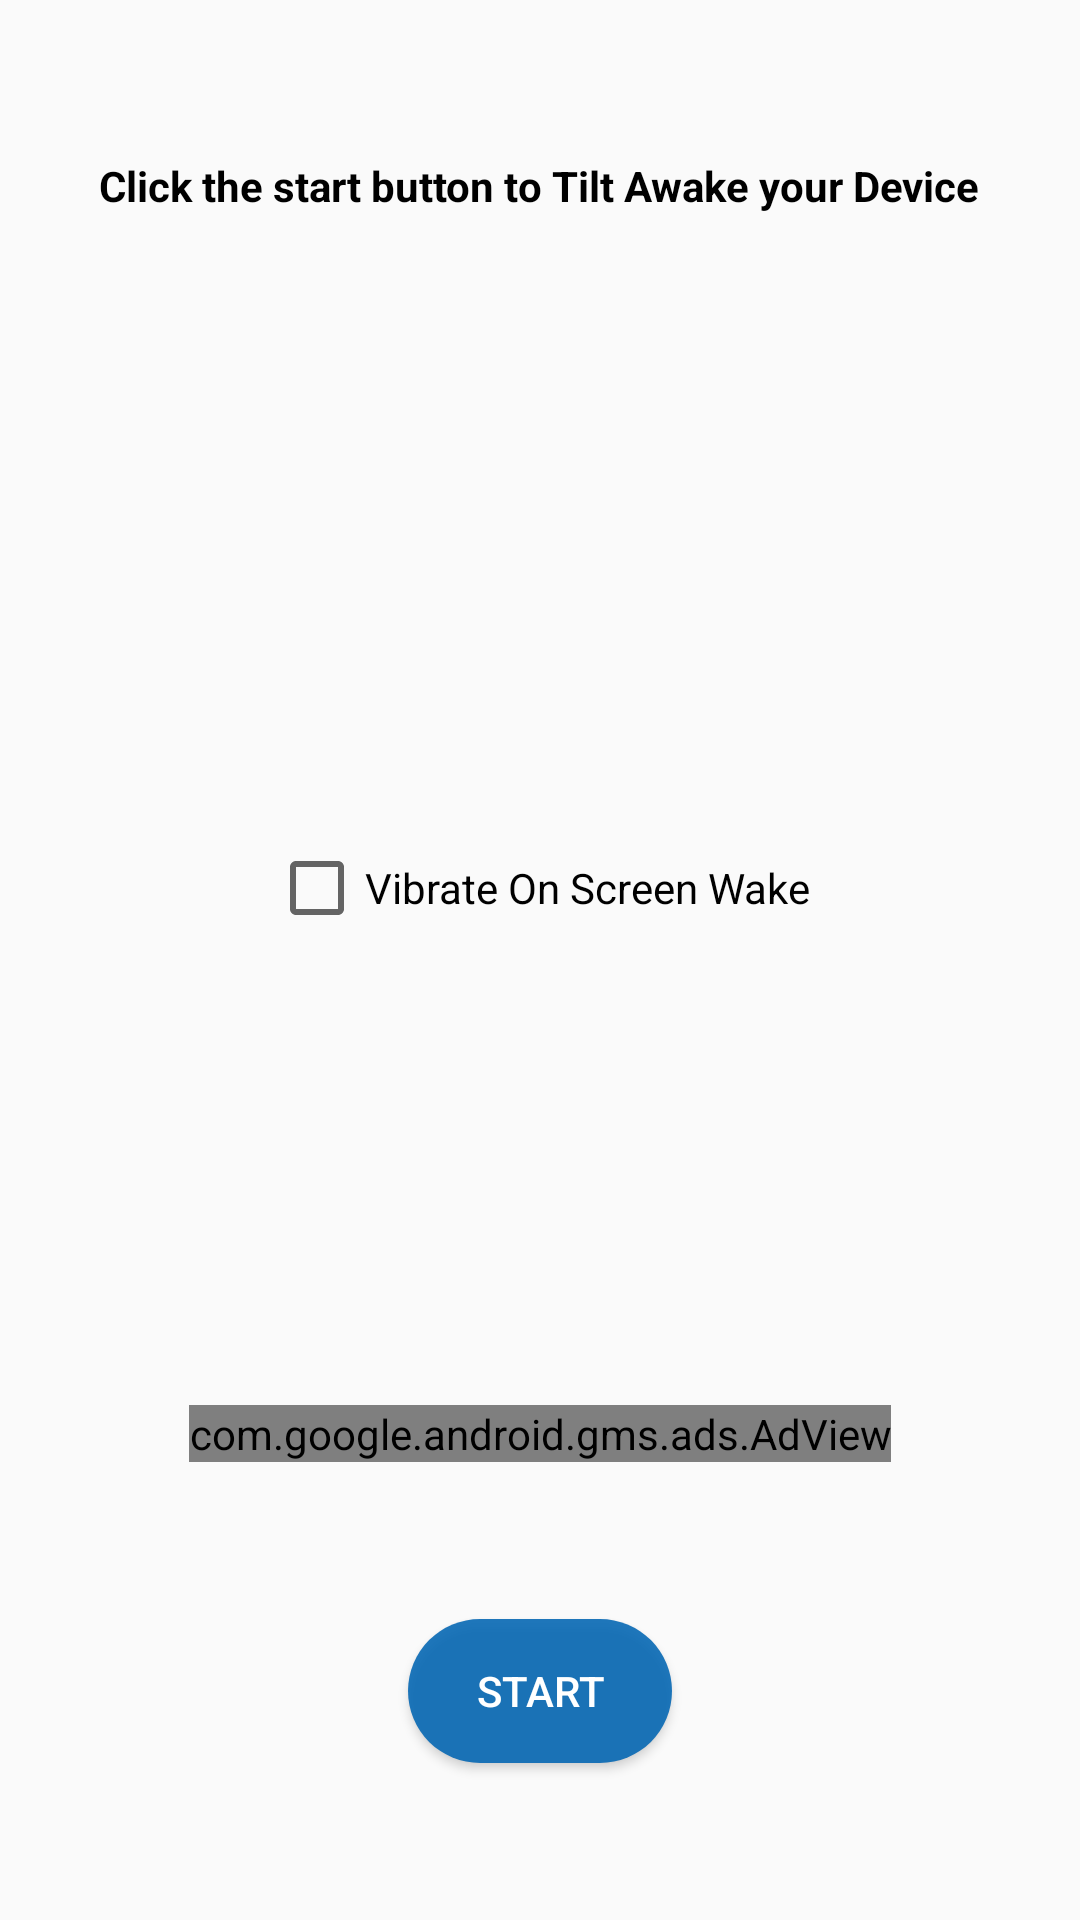

Here is an Android app screen rendered from its layout file. Give the layout XML and the strings, colors and styles it references.
<!-- AndroidManifest.xml: application theme Theme.TiltAwake -->
<!-- res/layout/activity_main.xml -->
<?xml version="1.0" encoding="utf-8"?>
<LinearLayout xmlns:android="http://schemas.android.com/apk/res/android"
    xmlns:app="http://schemas.android.com/apk/res-auto"
    xmlns:tools="http://schemas.android.com/tools"
    android:id="@+id/mainLayout"
    android:layout_width="match_parent"
    android:layout_height="match_parent"
    android:orientation="vertical"
    android:gravity="center"
    android:weightSum="1"
    tools:context=".MainActivity">

    <LinearLayout
        android:layout_width="wrap_content"
        android:layout_height="wrap_content"
        android:orientation="vertical"
        android:layout_weight="0.4">

        <TextView
            android:id="@+id/help_text"
            android:layout_width="wrap_content"
            android:layout_height="wrap_content"
            android:text="Click the start button to Tilt Awake your Device"
            android:textStyle="bold"
            android:textColor="#000000"/>

    </LinearLayout>

    <LinearLayout
        android:layout_width="wrap_content"
        android:layout_height="wrap_content"
        android:orientation="vertical"
        android:weightSum="1"
        android:layout_weight="0.2"
        android:gravity="start">
        <CheckBox
            android:id="@+id/enable_vibrator"
            android:layout_width="wrap_content"
            android:layout_height="wrap_content"
            android:text="Vibrate On Screen Wake"/>
    </LinearLayout>

    <LinearLayout
        android:layout_width="wrap_content"
        android:layout_height="wrap_content"
        android:layout_weight="0.2">
        <com.google.android.gms.ads.AdView
            xmlns:ads="http://schemas.android.com/apk/res-auto"
            android:id="@+id/adView"
            android:layout_width="wrap_content"
            android:layout_height="wrap_content"
            android:layout_gravity="center"
            android:layout_centerHorizontal="true"
            android:layout_alignParentBottom="true"
            ads:adSize="BANNER"
            ads:adUnitId="@string/ads_id">
        </com.google.android.gms.ads.AdView>
    </LinearLayout>

    <Button
        android:id="@+id/start"
        android:layout_width="wrap_content"
        android:layout_height="wrap_content"
        android:textColor="#ffffff"
        android:background="@drawable/btn1"
        android:text="START"/>

</LinearLayout>
<!-- resources referenced by this layout -->
<resources>
  <!-- drawable btn1 (drawable) -->
  <?xml version="1.0" encoding="utf-8"?>
  <shape xmlns:android="http://schemas.android.com/apk/res/android">
      <solid
          android:color="#DF0065B3">
      </solid>
      <padding
          android:top="5dp"
          android:left="5dp"
          android:right="5dp"
          android:bottom="5dp">
      </padding>
      <corners
          android:radius="25dp">
      </corners>
  
  </shape>
  <string name="ads_id">ca-app-pub-5686108329733743/3430349940</string>
  <style name="Theme.TiltAwake" parent="Theme.AppCompat.DayNight.DarkActionBar">
          
          <item name="colorPrimary">@color/purple_500</item>
          <item name="colorPrimaryVariant">@color/purple_700</item>
          <item name="colorOnPrimary">@color/white</item>
          
          <item name="colorSecondary">@color/teal_200</item>
          <item name="colorSecondaryVariant">@color/teal_700</item>
          <item name="colorOnSecondary">@color/black</item>
          
          <item name="android:statusBarColor" tools:targetApi="l">?attr/colorPrimaryVariant</item>
          
      </style>
  <color name="purple_500">#DF0065B3</color>
  <color name="purple_700">#DF0065B3</color>
  <color name="white">#FFFFFFFF</color>
  <color name="teal_200">#FF03DAC5</color>
  <color name="teal_700">#FF018786</color>
  <color name="black">#FF000000</color>
</resources>
